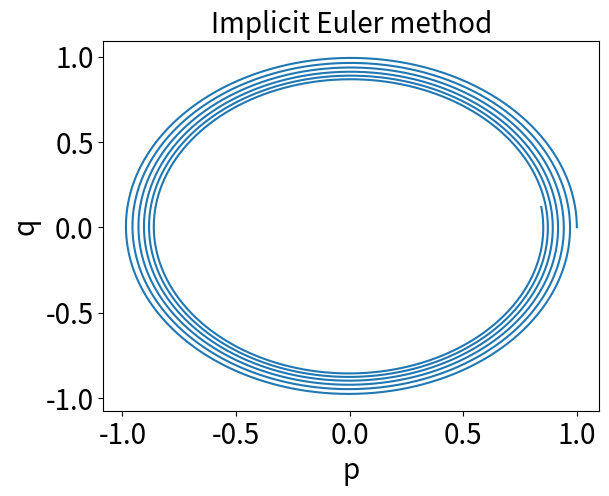

This figure's Python source:

import matplotlib.pyplot as plt
import numpy as np
def pqt(p,q):
    temp=(p**2+q**2);
    return (-temp*q,temp*p)

def implicit(pi,qi,h):
    error=1e-14
    #为什么加大还崩了
    #不断迭代
    pi1=pi;qi1=qi;
    pi0=pi1+1;qi0=qi1+1;
    measure=1
    while(measure>error ):
    # for i in range(0,3):
        #存储
        pi0=pi1;qi0=qi1;
        #计算函数值
        pt,qt=pqt(pi0,qi0)
        #迭代
        pi1=pi+h*pt;
        qi1=qi+h*qt;
        #一致收敛与我的区别
        measure=abs(pi1-pi0)+abs(qi1-qi0);
    return pi1,qi1

#隐式欧拉
p=1;q=0

N=4500;
h=0.01;
x0=0;
x=[x0+h*i for i in range(0,N+1)];
p=np.zeros(N+1);
q=np.zeros(N+1)
p[0]=1;q[0]=0

for i in range(0,N):
    p[i+1],q[i+1]=implicit(p[i],q[i],h);
    # print(p[i+1])

plt.plot(p,q)

plt.xlabel('p',fontsize=20);
plt.ylabel('q',fontsize=20);
plt.title('Implicit Euler method',fontsize=20);
plt.tick_params(labelsize=20)
R=p**2+q**2;
maxR=max(R)
minR=min(R)
print("最大半径",maxR)
print("最小半径",minR)